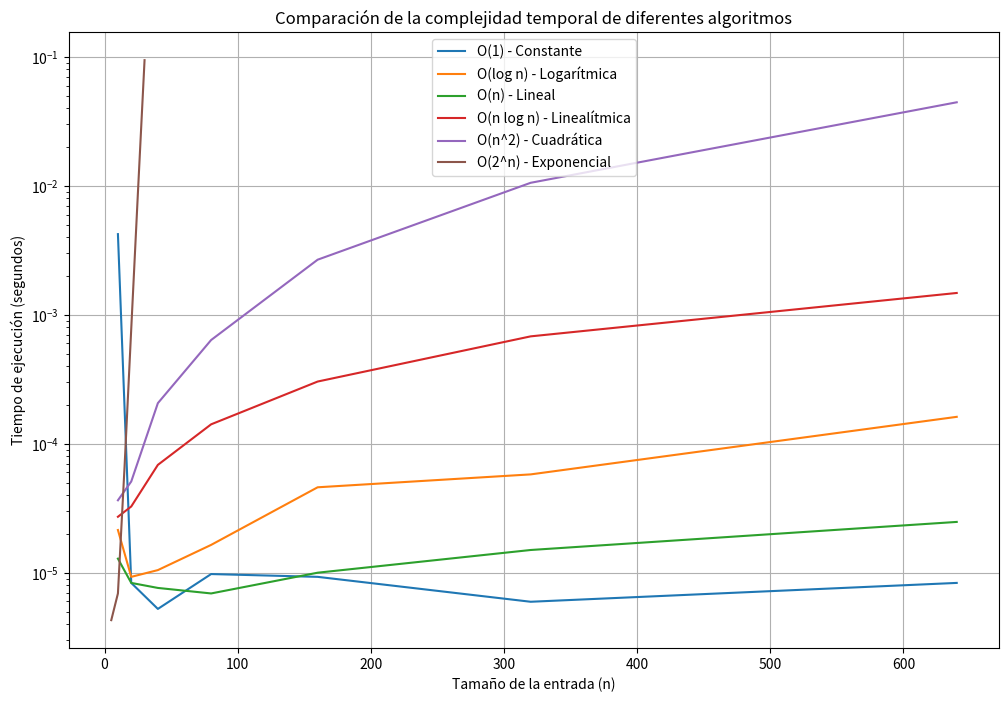

The script that saved this image:
import time
import matplotlib.pyplot as plt
import numpy as np

# Algoritmos de ejemplo

# O(1) - Constante
def constant_algorithm(n):
    arr = np.random.randint(1, 1000, n)
    return arr[0]

# O(log n) - Logarítmica
def binary_search(n):
    arr = sorted(np.random.randint(1, 1000, n))
    x = arr[n//2]
    l, r = 0, len(arr) - 1
    while l <= r:
        mid = l + (r - l) // 2
        if arr[mid] == x:
            return mid
        elif arr[mid] < x:
            l = mid + 1
        else:
            r = mid - 1
    return -1

# O(n) - Lineal
def linear_search(n):
    arr = np.random.randint(1, 1000, n)
    x = arr[n//2]
    for i in range(len(arr)):
        if arr[i] == x:
            return i
    return -1

# O(n log n) - Linealítmica
def merge_sort(arr):
    if len(arr) > 1:
        mid = len(arr) // 2
        L = arr[:mid]
        R = arr[mid:]

        merge_sort(L)
        merge_sort(R)

        i = j = k = 0

        while i < len(L) and j < len(R):
            if L[i] < R[j]:
                arr[k] = L[i]
                i += 1
            else:
                arr[k] = R[j]
                j += 1
            k += 1

        while i < len(L):
            arr[k] = L[i]
            i += 1
            k += 1

        while j < len(R):
            arr[k] = R[j]
            j += 1
            k += 1

def merge_sort_wrapper(n):
    arr = np.random.randint(1, 1000, n)
    merge_sort(arr)

# O(n^2) - Cuadrática
def bubble_sort(n):
    arr = np.random.randint(1, 1000, n)
    for i in range(len(arr)):
        for j in range(0, len(arr)-i-1):
            if arr[j] > arr[j+1]:
                arr[j], arr[j+1] = arr[j+1], arr[j]

# O(2^n) - Exponencial
def fibonacci_recursive(n):
    if n <= 1:
        return n
    else:
        return fibonacci_recursive(n-1) + fibonacci_recursive(n-2)

# Función para medir tiempos de ejecución
def measure_time(func, n):
    start_time = time.time()
    func(n)
    end_time = time.time()
    return end_time - start_time

# Graficar la complejidad de los algoritmos
sizes = [10, 20, 40, 80, 160, 320, 640]
sizes_exponential = [5, 10, 15, 20, 25, 30]

times_constant = [measure_time(constant_algorithm, n) for n in sizes]
times_logarithmic = [measure_time(binary_search, n) for n in sizes]
times_linear = [measure_time(linear_search, n) for n in sizes]
times_linearithmic = [measure_time(merge_sort_wrapper, n) for n in sizes]
times_quadratic = [measure_time(bubble_sort, n) for n in sizes]
times_exponential = [measure_time(fibonacci_recursive, n) for n in sizes_exponential]

# Graficar los resultados
plt.figure(figsize=(12, 8))
plt.plot(sizes, times_constant, label="O(1) - Constante")
plt.plot(sizes, times_logarithmic, label="O(log n) - Logarítmica")
plt.plot(sizes, times_linear, label="O(n) - Lineal")
plt.plot(sizes, times_linearithmic, label="O(n log n) - Linealítmica")
plt.plot(sizes, times_quadratic, label="O(n^2) - Cuadrática")
plt.plot(sizes_exponential, times_exponential, label="O(2^n) - Exponencial")

plt.xlabel('Tamaño de la entrada (n)')
plt.ylabel('Tiempo de ejecución (segundos)')
plt.title('Comparación de la complejidad temporal de diferentes algoritmos')
plt.legend()
plt.yscale('log')  # Usamos escala logarítmica para visualizar mejor las diferencias
plt.grid(True)
plt.show()
